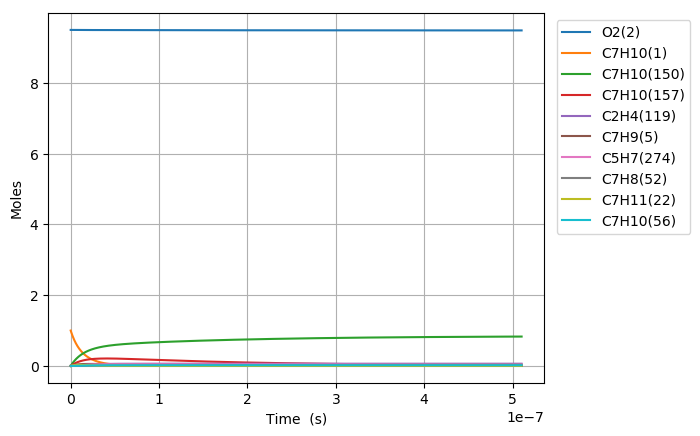

The data file committed next to this chart (first rows):
Time (s), Volume (m^3), N2, Ar, He, Ne, C7H10(1), O2(2), C7H10(21), C7H9(5), C7H11(22), S(68), C7H9O2(58), C7H10(18), C7H10(157), C7H9O2(57), S(82), S(87), C7H8(52), C7H10(150), C7H10(56), S(211), S(207), C7H8(271)
0.0, 0.3164, 76.95, 0.0, 0.0, 0.0, 1.0, 9.5, 0.0, 0.0, 0.0, 0.0, 0.0, 0.0, 0.0, 0.0, 0.0, 0.0, 0.0, 0.0, 0.0, 0.0, 0.0, 0.0
7.844841563653264e-24, 0.3164, 76.95, 0.0, 0.0, 0.0, 1, 9.5, 7.4983791121992146e-18, 7.607942627764165e-17, 7.6078973606826573e-17, 2.1546769308106851e-30, 2.1546893446329478e-30, 4.7261790589536833e-16, 3.2200180234728423e-27, 1.1454444995274031e-30, 1.8998436668239128e-44, 4.7829240613874351e-49, 6.7428933863489521e-34, 6.8663756942341782e-27, 1.9595691428695102e-32, 2.0199416130975073e-44, 7.4251906010712761e-49, 1.0112154184796102e-50
2.196555637822914e-23, 0.3164, 76.95, 0.0, 0.0, 0.0, 1, 9.5, 2.0995461514157784e-17, 2.1302239357738559e-16, 2.1302112609910698e-16, 1.3014248662086652e-29, 1.3014321272099427e-29, 1.323330136473586e-15, 1.9448908861365804e-26, 6.9184847770370354e-30, 2.25549192903498e-43, 5.6783619406721314e-48, 4.0727076053550402e-33, 4.1472909192299811e-26, 1.1835797622931323e-31, 2.3980674939213704e-43, 8.8151862599070571e-48, 1.2005149448189677e-49
5.0206986007380886e-23, 0.3164, 76.95, 0.0, 0.0, 0.0, 1, 9.5, 4.7989626318074854e-17, 4.8690832817682941e-16, 4.86905431083638e-16, 6.2658005147826371e-29, 6.2658330599685328e-29, 3.0247545974962399e-15, 9.3638124116437772e-26, 3.3309526044629733e-29, 2.2144501141906572e-42, 5.575082068950351e-47, 1.9608333967506836e-32, 1.9967420517521038e-25, 5.6984270674637595e-31, 2.3544216580080776e-42, 8.654802097385922e-47, 1.178672691779754e-48
1.0668984526568438e-22, 0.3164, 76.95, 0.0, 0.0, 0.0, 1, 9.5, 1.0197795592590874e-16, 1.0346801973755411e-15, 1.0346740410525808e-15, 2.7364397021142433e-28, 2.7364517949882912e-28, 6.4276035190064257e-15, 4.0894228891747555e-25, 1.4547145142316645e-28, 1.9586467327183986e-41, 4.9311099184928426e-46, 8.563474600667391e-32, 8.720297130321728e-25, 2.4886528114434782e-30, 2.0824322049700538e-41, 7.6550743609126664e-46, 1.0425226478355715e-47
2.1965556378229134e-22, 0.3164, 76.95, 0.0, 0.0, 0.0, 1, 9.5, 2.0995461514157541e-16, 2.1302239357722595e-15, 2.1302112609899894e-15, 1.1424097087020302e-27, 1.142412985103178e-27, 1.32333013598863e-14, 1.7072535554731233e-24, 6.0731467349810562e-28, 1.6463449252705312e-40, 4.1449001486244968e-45, 3.5750820734460109e-31, 3.6405523918628516e-24, 1.0389635595486947e-29, 1.7503641755617102e-40, 6.4345511157200805e-45, 8.7630310220743027e-47
4.455870008155053e-22, 0.3164, 76.95, 0.0, 0.0, 0.0, 1, 9.5, 4.259079335729046e-16, 4.3213114125628779e-15, 4.3212857008629007e-15, 4.6671164190963775e-27, 4.6671153222302196e-27, 2.6844697033084059e-14, 6.9746878347186795e-24, 2.481078602475132e-27, 1.34974733951414e-39, 3.3982416122658248e-44, 1.4605376790599426e-30, 1.487284439840874e-23, 4.2445051462149818e-29, 1.4349795806878646e-39, 5.275433538450951e-44, 7.1844622719280546e-46
8.974498748819331e-22, 0.3164, 76.95, 0.0, 0.0, 0.0, 1, 9.5, 8.5781457043554588e-16, 8.7034863661328417e-15, 8.7034345806010981e-15, 1.8865230773213576e-26, 1.8865109258553738e-26, 5.4067488345231597e-14, 2.8192803364306592e-23, 1.0028916396183255e-26, 1.093018769274563e-38, 2.7519849800119761e-43, 5.903726818657489e-30, 6.0118414978378713e-23, 1.7156968438961031e-28, 1.1619626589587247e-38, 4.2721824891775231e-43, 5.8181638175661464e-45
1.801175623014789e-21, 0.3164, 76.95, 0.0, 0.0, 0.0, 1, 9.5, 1.7216278441607608e-15, 1.7467836273227675e-14, 1.7467732340046989e-14, 7.585626321216969e-26, 7.5854833060139107e-26, 1.0851307083253489e-13, 1.1336202220034786e-22, 4.0325831698179638e-26, 8.7968960291204711e-38, 2.2150372568645159e-42, 2.3738625882591344e-29, 2.4173350217655233e-22, 6.8987415501971876e-28, 9.3505389572039094e-38, 3.4386235510175504e-42, 4.6829644091826919e-44
3.6086271192805e-21, 0.3164, 76.95, 0.0, 0.0, 0.0, 1, 9.5, 3.4492543916109192e-15, 3.4996536087236973e-14, 3.4996327858816763e-14, 3.0421754299223058e-25, 3.0420425564021171e-25, 2.1740423525917424e-13, 4.5463241011971769e-22, 1.6172462093300394e-25, 7.0578801358583424e-37, 1.7774280335307638e-41, 9.5202507149984717e-29, 9.6945945889160056e-22, 2.7667039153698711e-27, 7.5000951787522945e-37, 2.7592778994805198e-41, 3.7577840155609024e-43
7.223530111811923e-21, 0.3164, 76.95, 0.0, 0.0, 0.0, 1, 9.5, 6.9045074865101507e-15, 7.005393571453416e-14, 7.0053518895868296e-14, 1.2184569619950406e-24, 1.2183432542506775e-24, 4.3518656192058378e-13, 1.8209009800662112e-21, 6.4774203210606996e-25, 5.6531710744651327e-36, 1.4241054245285906e-40, 3.8130660224743777e-28, 3.8828944869226325e-21, 1.1081246712343412e-26, 6.0042038703051984e-36, 2.2107785562128318e-40, 3.0108000364699804e-42
1.4453336096874772e-20, 0.3164, 76.95, 0.0, 0.0, 0.0, 1, 9.5, 1.3815013676304272e-14, 1.4016873496624309e-13, 1.4016790096801919e-13, 4.8770032364441848e-24, 4.8760639488613852e-24, 8.7075120647592713e-13, 7.2883492413390518e-21, 2.5926561707066557e-24, 4.5232198115326104e-35, 1.1401502846804974e-39, 1.5262201227295124e-27, 1.5541696883997499e-20, 4.4353865410691448e-26, 4.7990285850597075e-35, 1.769964672716681e-39, 2.4104707244640937e-41
2.8912948067000464e-20, 0.3164, 76.95, 0.0, 0.0, 0.0, 1, 9.5, 2.7636026055875152e-14, 2.8039833345812183e-13, 2.8039666510451254e-13, 1.9514365520499003e-23, 1.9506733679991365e-23, 1.7418804605167114e-12, 2.9162889808994877e-20, 1.0374001596452767e-23, 3.6155495855773452e-34, 9.1246676248246817e-39, 6.1068684851342562e-27, 6.2187030103070916e-20, 1.7747323521945664e-25, 3.8279614696923374e-34, 1.4165057926973268e-38, 1.9291091707872704e-40
5.783217200725186e-20, 0.3164, 76.95, 0.0, 0.0, 0.0, 1, 9.5, 5.5278050814947459e-14, 5.6085753039574344e-13, 5.6085419334626526e-13, 7.8070168944298602e-23, 7.8008661057124892e-23, 3.4841388283186804e-12, 1.1667054360147309e-19, 4.150276011035531e-23, 2.8859709219704913e-33, 7.3011206725938808e-38, 2.4431450498039727e-26, 2.4878860272789303e-19, 7.1000850444100623e-25, 3.0427895623626579e-33, 1.1334136515886178e-37, 1.5435804356872738e-39
1.1567061988775463e-19, 0.3164, 76.95, 0.0, 0.0, 0.0, 1, 9.5, 1.1056210033281425e-13, 1.1217759240866052e-12, 1.1217692497048346e-12, 3.123060905352362e-22, 3.1181248959006562e-22, 6.9686550028043162e-12, 4.66720113628909e-19, 1.6602454033385739e-22, 2.2978447096718867e-32, 5.8414514464925752e-37, 9.7733755694875111e-26, 9.952353126200932e-19, 2.8402651609464265e-24, 2.4028108202830454e-32, 9.0680709699520359e-37, 1.2349816006088741e-38
2.313475156487602e-19, 0.3164, 76.95, 0.0, 0.0, 0.0, 1, 9.5, 2.2113019936743655e-13, 2.2436127107320964e-12, 2.2435993619222284e-12, 1.2492751872561679e-21, 1.2453246205695966e-21, 1.3937685107303089e-11, 1.8669560779642743e-18, 6.6412509393533174e-22, 1.8207681392484793e-31, 4.6733834845376184e-36, 3.9095093092131857e-25, 3.981102510141702e-18, 1.1361522943381431e-23, 1.8735609119691752e-31, 7.2546424545506909e-36, 9.8803218367195897e-38
4.627013071707713e-19, 0.3164, 76.95, 0.0, 0.0, 0.0, 1, 9.5, 4.4226639743223608e-13, 4.4872862810884607e-12, 4.4872595843580382e-12, 4.9972023513964582e-21, 4.9656607194041607e-21, 2.7875736338416448e-11, 7.4679734998427537e-18, 2.6565536967771085e-21, 1.4292651600168647e-30, 3.7387962843525397e-35, 1.5638355418875453e-24, 1.592472816947213e-17, 4.5447016363425475e-23, 1.4263265668927415e-30, 5.8035977845629303e-35, 7.9044450847893771e-37
9.254088902147936e-19, 0.3164, 76.95, 0.0, 0.0, 0.0, 1, 9.5, 8.8453879354405494e-13, 8.974633410144262e-12, 8.9745800212337472e-12, 1.9989012215055461e-20, 1.9738038681417452e-20, 5.5751802889152649e-11, 2.9872175885135489e-17, 1.062631706982872e-20, 1.1019214367752941e-29, 2.9910737281440563e-34, 6.25540581521817e-24, 6.3699513772028466e-17, 1.8178991444526739e-22, 1.039948687287389e-29, 4.6425270752159004e-34, 6.3236311111513306e-36
1.850824056302838e-18, 0.3164, 76.95, 0.0, 0.0, 0.0, 1, 9.5, 1.769083585696571e-12, 1.7949327622266328e-11, 1.7949220863001532e-11, 7.9956451308014337e-20, 7.7971479455641519e-20, 1.1150379234503307e-10, 1.1948913537179971e-16, 4.2505437971602305e-20, 8.2169060335991735e-29, 2.3928751053705475e-33, 2.5021750640459298e-23, 2.5479897592733036e-16, 7.2716335416381921e-22, 7.0589900428983004e-29, 3.7133938531631642e-33, 5.0589348999473674e-35
3.701654388478927e-18, 0.3164, 76.95, 0.0, 0.0, 0.0, 1, 9.5, 3.5381731697171172e-12, 3.5898715867440179e-11, 3.589850241860257e-11, 3.1982658479221604e-19, 3.0430543288530563e-19, 2.2300719667738678e-10, 4.7795634961368776e-16, 1.7002181236353051e-19, 5.7835046685789239e-28, 1.9143088416921164e-32, 1.0008725796202437e-22, 1.0191954945656994e-15, 2.9086607968202358e-21, 4.3223181281349223e-28, 2.9696846664935535e-32, 4.0471599129436558e-34
5.5524847206550165e-18, 0.3164, 76.95, 0.0, 0.0, 0.0, 1, 9.5, 5.3072627534531775e-12, 5.3848103938223513e-11, 5.3847783846269104e-11, 6.7963195144346388e-19, 6.3582696762636586e-19, 3.3451002643329413e-10, 1.0156559355331388e-15, 3.6129607535921839e-19, 1.541378177689269e-27, 5.4737520293281463e-32, 2.1268558351597784e-22, 2.1657876380689893e-15, 6.1809087919407246e-21, 1.0752948206110657e-27, 8.4897422117283989e-32, 1.1572356669507953e-33
7.403315052831106e-18, 0.3164, 76.95, 0.0, 0.0, 0.0, 1, 9.5, 7.0763523369047518e-12, 7.1797491839096724e-11, 7.1797065146001158e-11, 1.1593725291560858e-18, 1.0680559033258543e-18, 4.4601228161571583e-10, 1.7325869695439157e-15, 6.1632798300873888e-19, 3.0586551323145552e-27, 1.154577562281762e-31, 3.6281672783875347e-22, 3.6945734369845032e-15, 1.0543907329042311e-20, 2.0220908100363938e-27, 1.790406888445102e-31, 2.4409462017810058e-33
1.1104975717183283e-17, 0.3164, 76.95, 0.0, 0.0, 0.0, 1, 9.5, 1.0614531503140231e-11, 1.0769626725523195e-10, 1.0769562744521093e-10, 2.400334213471428e-18, 2.1557112493120824e-18, 6.6901544350095032e-10, 3.5870914078982894e-15, 1.2760263301365091e-18, 7.5912830896608779e-27, 3.1535345991387898e-31, 7.5116624587826885e-22, 7.6491240351735904e-15, 2.182982911299454e-20, 4.6624799536919229e-27, 4.8886745221561537e-31, 6.6669839680090687e-33
1.480663638153546e-17, 0.3164, 76.95, 0.0, 0.0, 0.0, 1, 9.5, 1.4152710668329554e-11, 1.4359504208106398e-10, 1.4359418927396015e-10, 4.0823402612050606e-18, 3.5791888115600533e-18, 8.92016492499147e-10, 6.1006861327768709e-15, 2.1701822500899356e-18, 1.4635077231049669e-26, 6.5982916047414947e-31, 1.2775373291891651e-21, 1.3009120656054208e-14, 3.7126829579922612e-20, 8.4928686314922761e-27, 1.0225991566684231e-30, 1.3949564018326297e-32
1.850829704588764e-17, 0.3164, 76.95, 0.0, 0.0, 0.0, 1, 9.5, 1.7690889832397998e-11, 1.7949381630032061e-10, 1.7949275059864466e-10, 6.2368936937483317e-18, 5.3365851546038524e-18, 1.1150152777095927e-09, 9.320442848497582e-15, 3.3155410822279886e-18, 2.4620121482266417e-26, 1.2012001738876488e-30, 1.951788664105767e-21, 1.9874939137338928e-14, 5.6721414285481929e-20, 1.3620472083384445e-26, 1.8610934054447108e-30, 2.5394652608571683e-32
2.5911618374591994e-17, 0.3164, 76.95, 0.0, 0.0, 0.0, 1, 9.5, 2.4767248157101838e-11, 2.5129136303389198e-10, 2.5128987170415823e-10, 1.1993324395518917e-17, 9.7212344213319121e-18, 1.5610059147033518e-09, 1.7922757408965284e-14, 6.3756355447538485e-18, 5.4401170764473435e-26, 3.1715534329606346e-30, 3.75322108480637e-21, 3.8218539448542585e-14, 1.090732852720225e-19, 2.7877828419236928e-26, 4.9101667179859635e-30, 6.7049387970666202e-32
3.331493970329635e-17, 0.3164, 76.95, 0.0, 0.0, 0.0, 1, 9.5, 3.1843606477253187e-11, 3.2308890762273356e-10, 3.2308699076239996e-10, 1.9669018267748571e-17, 1.5143235327583327e-17, 2.0069873575539171e-09, 2.9393076910389853e-14, 1.045597357643192e-17, 9.7444237499045436e-26, 6.5754717740392652e-30, 6.1552736256253797e-21, 6.2677881745609644e-14, 1.7887992281995112e-19, 4.7441575462592279e-26, 1.017313676166914e-29, 1.3901018737594027e-31
4.8121582360705066e-17, 0.3164, 76.95, 0.0, 0.0, 0.0, 1, 9.5, 4.5996323103900354e-11, 4.6668399114290488e-10, 4.6668122273793902e-10, 4.0777379151819156e-17, 2.8323161646815285e-17, 2.8989226656789399e-09, 6.0936216742878358e-14, 2.167686976372356e-17, 2.2429103326686512e-25, 1.9757665186438869e-29, 1.2760985954519361e-20, 1.2994056385554722e-13, 3.7085013672242126e-19, 1.024885143607979e-25, 3.0518790019554609e-29, 4.1768547480407666e-31
7.773486767552248e-17, 0.3164, 76.95, 0.0, 0.0, 0.0, 1, 9.5, 7.4301756302572972e-11, 7.5387413867775493e-10, 7.5386966212547754e-10, 1.0602176696842736e-16, 6.0902779007206292e-17, 4.6826829787658083e-09, 1.5843027203512278e-13, 5.6358930153143405e-17, 6.4165125037919491e-25, 8.4946825856702522e-29, 3.3178783676074627e-20, 3.3783716781446431e-13, 9.6421667103655657e-19, 2.7624969232511922e-25, 1.3074882054471177e-28, 1.795764515782753e-30
1.3696143830515734e-16, 0.3164, 76.95, 0.0, 0.0, 0.0, 1, 9.5, 1.3091262248143345e-10, 1.3282543685546498e-09, 1.3282464426475898e-09, 3.2862007005206003e-16, 1.3811652900625924e-16, 8.2497624466836582e-09, 4.9103251619298007e-13, 1.7467954223430518e-16, 2.1316202640606034e-24, 4.783706579248762e-28, 1.0283963501681997e-19, 1.0470791501712328e-12, 2.9886471692153802e-18, 8.7841395860934978e-25, 7.3085701721738009e-28, 1.0112165404612417e-29
2.55414579564427e-16, 0.3164, 76.95, 0.0, 0.0, 0.0, 1, 9.5, 2.4413435396521838e-10, 2.477014601092623e-09, 2.4769996106833614e-09, 1.1422514461398952e-15, 3.0724022144636912e-16, 1.5382157155807885e-08, 1.7065667906524447e-12, 6.0711325338422623e-16, 7.7323303476674297e-24, 3.1768837846093329e-27, 3.5746225962453702e-19, 3.639087935239605e-12, 1.0388294253650673e-17, 3.1011347796235501e-24, 4.7818117373840015e-27, 6.7148479333074279e-29
3.738677208236967e-16, 0.3164, 76.95, 0.0, 0.0, 0.0, 1, 9.5, 3.5735608428375835e-10, 3.6257745445368499e-09, 3.6257522547120357e-09, 2.4471250816376091e-15, 4.821417858429925e-16, 2.2512200091790129e-08, 3.6557090492458753e-12, 1.300560050634866e-15, 1.6827296115060893e-23, 9.54679713287512e-27, 7.6581939180584427e-19, 7.7954444986471077e-12, 2.2255653790242731e-17, 6.6814856028543819e-24, 1.4222780020153205e-26, 2.0177025945786274e-28
4.923208620829664e-16, 0.3164, 76.95, 0.0, 0.0, 0.0, 1, 9.5, 4.7057781343705725e-10, 4.7745342056068206e-09, 4.7745043747392861e-09, 4.2432353907881043e-15, 6.5616259028177749e-16, 2.9639891993045616e-08, 6.3382289449530717e-12, 2.2549591587562997e-15, 2.9416458762210081e-23, 2.1156721424187108e-26, 1.3279109979424007e-18, 1.3515657649054721e-11, 3.8590723838564755e-17, 1.1619150338574295e-23, 3.1215135949568252e-26, 4.4710827874553163e-28
6.107740033422362e-16, 0.3164, 76.95, 0.0, 0.0, 0.0, 1, 9.5, 5.837995414251195e-10, 5.9232935845544324e-09, 5.923255970770908e-09, 6.5305766638858865e-15, 8.2911360161064612e-16, 3.6765233622434502e-08, 9.7538885052138092e-12, 3.4702477952442837e-15, 4.5499779351654217e-23, 3.9628840293517424e-26, 2.0437370628501859e-18, 2.0799219934443853e-11, 5.9393502992682795e-17, 1.791380243356163e-23, 5.7911565469755655e-26, 8.3741410096943401e-28
8.476802858607756e-16, 0.3164, 76.95, 0.0, 0.0, 0.0, 1, 9.5, 8.1024299390554791e-10, 8.2208114939223508e-09, 8.2207575908686657e-09, 1.2578931027635661e-14, 1.1741994356020203e-15, 5.1008868892516858e-08, 1.8783744772716316e-11, 6.6832609882276278e-15, 8.8148746528583032e-23, 1.0317773322000425e-25, 3.9365925430212167e-18, 4.0054511462786446e-11, 1.1440218429114416e-16, 3.4572858520389995e-23, 1.4794692987260906e-25, 2.1799329511269239e-27
1.084586568379315e-15, 0.3164, 76.95, 0.0, 0.0, 0.0, 1, 9.5, 1.0366864417250758e-09, 1.0518328271604467e-08, 1.0518257115051585e-08, 2.0592142584957656e-14, 1.5189392620678911e-15, 6.5243112015548832e-08, 3.0743370755109828e-11, 1.0939096435137497e-14, 1.4477387281821076e-22, 2.1321404229901809e-25, 6.4443857761369299e-18, 6.5557252396154044e-11, 1.8728168829574362e-16, 5.6656036551921473e-23, 3.0018362521103956e-25, 4.5040461792485857e-27
1.3214928508978544e-15, 0.3164, 76.95, 0.0, 0.0, 0.0, 1, 9.5, 1.2631298848837366e-09, 1.2815843917271187e-08, 1.2815754543368353e-08, 3.0570163366523992e-14, 1.8641928780343447e-15, 7.9467969423958745e-08, 4.5630759870383552e-11, 1.6237224614117584e-14, 2.1537482060760907e-22, 3.8345410087238731e-25, 9.5671167121563391e-18, 9.730316390470871e-11, 2.780320053510529e-16, 8.4160582284801425e-23, 5.3008945504159803e-25, 8.0989802001103916e-27
1.5583991334163939e-15, 0.3164, 76.95, 0.0, 0.0, 0.0, 1, 9.5, 1.4895733233815629e-09, 1.5113358432098396e-08, 1.511324987586723e-08, 4.2512945831863449e-14, 2.2093098113898526e-15, 9.3683447490933691e-08, 6.3443924016695005e-11, 2.2577120777451176e-14, 2.9995124515566863e-22, 6.2750925405813408e-25, 1.3304785310475578e-17, 1.3528800656567194e-10, 3.8665312610030271e-16, 1.1708376629445834e-22, 8.5150115114401241e-25, 1.32515251681928e-26
2.0322116984534725e-15, 0.3164, 76.95, 0.0, 0.0, 0.0, 1, 9.5, 1.9424601863948414e-09, 1.9708384070759147e-08, 1.9708234253596425e-08, 7.2292613429018334e-14, 2.8996226448898852e-15, 1.2208629001921321e-07, 1.0783996006254058e-10, 3.8380205767183794e-14, 5.1102924587703935e-22, 1.3893660009736555e-24, 2.2624935351094102e-17, 2.2995824215066188e-10, 6.5750774295595936e-16, 1.9917558767401347e-22, 1.8130286785068728e-24, 2.9329835965834845e-26
2.4586430069868435e-15, 0.3164, 76.95, 0.0, 0.0, 0.0, 1, 9.5, 2.350058347167061e-09, 2.3843903282872546e-08, 2.3843713026323798e-08, 1.0581333783364233e-13, 3.5207405592798702e-15, 1.4761683270704616e-07, 1.5778327718462741e-10, 5.616074160152294e-14, 7.4879230763576015e-22, 2.4597987399016284e-24, 3.3116156817543141e-17, 3.3645751611340763e-10, 9.6239495597437648e-16, 2.915635095375598e-22, 3.1021759333752009e-24, 5.1910800831061456e-26
2.8850743155202145e-15, 0.3164, 76.95, 0.0, 0.0, 0.0, 1, 9.5, 2.7576564928386775e-09, 2.7979418838535056e-08, 2.7979185009328038e-08, 1.4569917399542992e-13, 4.1418487849804673e-15, 1.7311708212966119e-07, 2.1717622048406484e-10, 7.7308713508243807e-14, 1.0318308327287185e-21, 3.9748553620902723e-24, 4.5599775727617185e-17, 4.6310720048374019e-10, 1.325183431827896e-15, 4.0146676906601474e-22, 4.8493345077258303e-24, 8.3858348646930389e-26
3.3115056240535855e-15, 0.3164, 76.95, 0.0, 0.0, 0.0, 1, 9.5, 3.1652546234098774e-09, 3.2114930740644237e-08, 3.2114650202882199e-08, 1.9194985287352e-13, 4.7630142555478947e-15, 1.9858707420738475e-07, 2.8600758469321471e-10, 1.0182116077587911e-13, 1.3601429093739357e-21, 6.0118882840597905e-24, 6.0075791870210394e-17, 6.0988340118046068e-10, 1.7458731174016749e-15, 5.2886996645664666e-22, 7.1011127103136199e-24, 1.2679549111803923e-25
4.1643682411203274e-15, 0.3164, 76.95, 0.0, 0.0, 0.0, 1, 9.5, 3.9804508392517753e-09, 4.0385943596253842e-08, 4.0385560222732866e-08, 3.0354466227579877e-13, 6.0053106781510359e-15, 2.4943642977791745e-07, 4.5194082700023082e-10, 1.6092765149606131e-13, 2.1525800559914183e-21, 1.1962040405700303e-23, 9.5005015048503926e-17, 9.6371992925160767e-10, 2.7609559054945134e-15, 8.3611464294309446e-22, 1.3262819964896365e-23, 2.5213310806456523e-25
5.017230858187069e-15, 0.3164, 76.95, 0.0, 0.0, 0.0, 1, 9.5, 4.7956469946942488e-09, 4.8656941873402044e-08, 4.865644308806112e-08, 4.4059561286451508e-13, 7.2476053084013066e-15, 3.0016518608119459e-07, 6.5549358034710556e-10, 2.3345656776922641e-13, 3.1260884313856974e-21, 2.0931223382792476e-23, 1.3790382476763383e-16, 1.397776413355587e-09, 4.0076428960240109e-15, 1.2131745470404346e-21, 2.1847782072664812e-23, 4.4091416276424992e-25
5.870093475253811e-15, 0.3164, 76.95, 0.0, 0.0, 0.0, 1, 9.5, 5.6108430897387858e-09, 5.6927925595730373e-08, 5.6927298801052359e-08, 6.0310055130163225e-13, 8.4898955863721929e-15, 3.5077362915718183e-07, 8.965766151891292e-10, 3.1938430070667084e-13, 4.2806527187884602e-21, 3.354195265117748e-23, 1.8877221950235746e-16, 1.9118625806622461e-09, 5.4859336653269802e-15, 1.6599268797858584e-21, 3.3047804148737011e-23, 7.0613111509278667e-25
6.722956092320553e-15, 0.3164, 76.95, 0.0, 0.0, 0.0, 1, 9.5, 6.4260391243868743e-09, 6.519889478683417e-08, 6.5198127363891836e-08, 7.9105732433782055e-13, 9.7321837358865018e-15, 4.0126204436525568e-07, 1.1751009142899718e-09, 4.1868728279541189e-13, 5.6162576020086202e-21, 5.0418271727477933e-23, 2.4761019777151134e-16, 2.5057886110672422e-09, 7.1958277903490824e-15, 2.1762490574275778e-21, 4.7000315386082292e-23, 1.0607768796697763e-24
7.575818709387294e-15, 0.3164, 76.95, 0.0, 0.0, 0.0, 1, 9.5, 7.2412350986399966e-09, 7.3469849470268606e-08, 7.3468928778764538e-08, 1.0044637789088273e-12, 1.097446986490064e-14, 4.5163071637619521e-07, 1.4909776752197249e-09, 5.3134198869356495e-13, 7.1328877661552239e-21, 7.2185710359646362e-23, 3.1441775812260314e-16, 3.1793651425188653e-09, 9.1373248486500111e-15, 2.7620187155619903e-21, 6.3803607890003525e-23, 1.5178442328524318e-24
9.281543943520778e-15, 0.3164, 76.95, 0.0, 0.0, 0.0, 1, 9.5, 8.8716268659672536e-09, 9.0011715408152405e-08, 9.0010450173348258e-08, 1.5076171213590898e-12, 1.345903568132144e-14, 5.5200996626036005e-07, 2.2344343802593974e-09, 7.9661266879114638e-13, 1.0709162684504101e-20, 1.3290296223916186e-22, 4.719416193214705e-16, 4.7647144085600024e-09, 1.3715126078211768e-14, 4.141412046820417e-21, 1.0624613900759725e-22, 2.7912135979043722e-24
1.0987269177654262e-14, 0.3164, 76.95, 0.0, 0.0, 0.0, 1, 9.5, 1.0502018391732346e-08, 1.0655352359699043e-07, 1.0655186300227817e-07, 2.1125433580012459e-12, 1.594359258331663e-14, 6.5191364260396011e-07, 3.1262405446088796e-09, 1.1150089710130378e-12, 1.500935498219539e-20, 2.2072702804578677e-22, 6.6134379171872263e-16, 6.6664045103875445e-09, 1.9219333986618814e-14, 5.7971322897804472e-21, 1.607175527829311e-22, 4.630177441357211e-24
1.2692994411787746e-14, 0.3164, 76.95, 0.0, 0.0, 0.0, 1, 9.5, 1.2132409675947011e-08, 1.2309527422372569e-07, 1.230931672830247e-07, 2.819225271175108e-12, 1.8428140926960843e-14, 7.5134399839365015e-07, 4.1656933539853766e-09, 1.4863441890536266e-12, 2.0033342188865259e-20, 3.4071437182491237e-22, 8.8262426395424235e-16, 8.8829367688026191e-09, 2.5649945216157585e-14, 7.7282083127217815e-21, 2.2737849532348174e-22, 7.1386714409972082e-24
1.439871964592123e-14, 0.3164, 76.95, 0.0, 0.0, 0.0, 1, 9.5, 1.3762800718622927e-08, 1.3963696747464712e-07, 1.3963436303305428e-07, 3.6276456461193251e-12, 2.0912680684166517e-14, 8.5030327598600962e-07, 5.35209331013483e-09, 1.910432270079645e-12, 2.5781001854768864e-20, 4.9794417815855856e-22, 1.1357830245901242e-15, 1.1412819575696902e-08, 3.3006956418653028e-14, 9.9336723828865738e-21, 3.0631003556692654e-22, 1.0420629113917645e-23
1.7810170114188196e-14, 0.3164, 76.95, 0.0, 0.0, 0.0, 1, 9.5, 1.7023582079404955e-08, 1.7272018259095027e-07, 1.7271642901080863e-07, 5.5496329366720388e-12, 2.5881734443973293e-14, 1.0468175132768605e-06, 8.1629531181822537e-09, 2.9161260574687698e-12, 3.9446848867716974e-20, 9.4456006483766358e-22, 1.7377353647214792e-15, 1.7406705477110452e-08, 5.0500165397241083e-14, 1.5163910626471331e-20, 5.011283997225033e-22, 1.9720659303505014e-23
2.1221620582455164e-14, 0.3164, 76.95, 0.0, 0.0, 0.0, 1, 9.5, 2.0284362474170766e-08, 2.058031704231866e-07, 2.0579806107519277e-07, 7.878367569435047e-12, 3.0850754040889859e-14, 1.2414740823177808e-06, 1.1553289807256064e-08, 4.1306149121376467e-12, 5.6005916834690394e-20, 1.601656489575906e-21, 2.4672007182770144e-15, 2.4636269713823347e-08, 7.1698934326851329e-14, 2.1480172784944629e-20, 7.4507578684339979e-22, 3.3361693990579009e-23
2.5301309883267292e-14, 0.3164, 76.95, 0.0, 0.0, 0.0, 1, 9.5, 2.4183867006324776e-08, 2.4536619550218216e-07, 2.4535919165547756e-07, 1.1197126809111814e-11, 3.6793066394690913e-14, 1.4718456240671546e-06, 1.636092779520232e-08, 5.8550999546854926e-12, 7.9606042623267586e-20, 2.721808775691671e-21, 3.5069798548286938e-15, 3.4888091683969252e-08, 1.0191552951742022e-13, 3.0448972713162483e-20, 1.1009222766611475e-21, 5.6537413425137162e-23
2.9380999184079424e-14, 0.3164, 76.95, 0.0, 0.0, 0.0, 1, 9.5, 2.8083370157233928e-08, 2.8492890012187981e-07, 2.8491970212072487e-07, 1.5097156252036444e-11, 4.2735330613634089e-14, 1.6996152818108514e-06, 2.1980191111826319e-08, 7.8736083605802603e-12, 1.0734078210802789e-19, 4.2737702596513812e-21, 4.7291190904023088e-15, 4.6870626176287796e-08, 1.3743148077494402e-13, 4.0947101893708004e-20, 1.5260475406655217e-21, 8.8532176397348164e-23
3.3460688484891555e-14, 0.3164, 76.95, 0.0, 0.0, 0.0, 1, 9.5, 3.1982871927051301e-08, 3.2449128675088277e-07, 3.2447959270941578e-07, 1.9578220724170843e-11, 4.8677547065812974e-14, 1.9248124409437637e-06, 2.8401913047155781e-08, 1.0183674619593013e-11, 1.3920846248036654e-19, 6.3297583665417837e-21, 6.1336182517270295e-15, 6.0564326124247481e-08, 1.7824674345970783e-13, 5.2961736254131232e-20, 2.019908651973667e-21, 1.3076774983094687e-22
3.7540377785703687e-14, 0.3164, 76.95, 0.0, 0.0, 0.0, 1, 9.5, 3.5882372315928251e-08, 3.6405335783709088e-07, 3.6403886365990137e-07, 2.4640085146441615e-11, 5.4619716120303395e-14, 2.1474661550714171e-06, 3.5617030392189308e-08, 1.2782853890242792e-11, 1.7520741160716898e-19, 8.9626753953566964e-21, 7.7204771610233483e-15, 7.5949865166497298e-08, 2.2436127323449874e-13, 6.648015922813588e-20, 2.5819681100642428e-21, 1.8466583015527449e-22
4.162006708651582e-14, 0.3164, 76.95, 0.0, 0.0, 0.0, 1, 9.5, 3.9781871324014428e-08, 4.0361511580787474e-07, 4.0359751521040322e-07, 3.0282514534693388e-11, 6.056183814160064e-14, 2.3676051497642303e-06, 4.3616582267763577e-08, 1.5668721825828865e-11, 2.1533595803047876e-19, 1.2246095590786784e-20, 9.4896956361789695e-15, 9.3008135149545753e-08, 2.7577502606223907e-13, 8.1489760850705719e-20, 3.2116583235191028e-21, 2.5164804329367548e-22
4.569975638732795e-14, 0.3164, 76.95, 0.0, 0.0, 0.0, 1, 9.5, 4.3681368951457767e-08, 4.4317656307024524e-07, 4.4315554759901376e-07, 3.6505273999653092e-11, 6.6503913491211913e-14, 2.58525782619506e-06, 5.2391708989828623e-08, 1.8838874405757299e-11, 2.5959243096724373e-19, 1.6254252684576658e-20, 1.1441273490866866e-14, 1.1172024370807655e-07, 3.3248795820369091e-13, 9.7978036880768931e-20, 3.9083992063648061e-21, 3.3313594462735684e-22
5.3859134988952206e-14, 0.3164, 76.95, 0.0, 0.0, 0.0, 1, 9.5, 5.1480360064999559e-08, 5.2229853499697232e-07, 5.2226975584228749e-07, 5.0690844076811918e-11, 7.8387925606517508e-14, 3.0132162280537652e-06, 7.2233747637132259e-08, 2.6022518065413628e-11, 3.6048247662200312e-19, 2.6744938623412593e-20, 1.5891506573112426e-14, 1.5403147200926252e-07, 4.618111869465981e-13, 1.3534111871424187e-19, 5.5007734764267537e-21, 5.4531468048108658e-22
... 881 more rows
